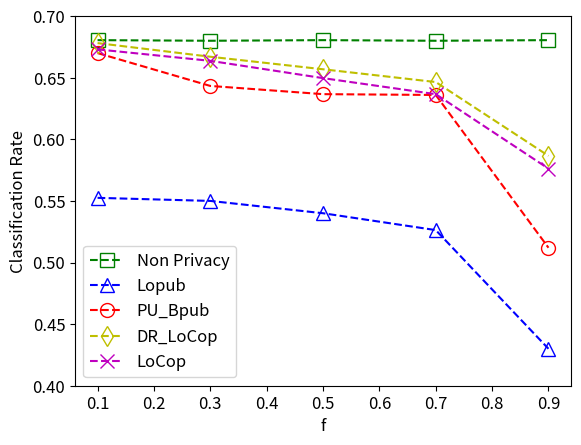

The matplotlib source for this figure:
import pandas as pd
import numpy as np
import matplotlib.pyplot as plt
i = [0.1,0.3,0.5,0.7,0.9]
"""
######Adult set
Scores=[0.716911765,0.716,0.717,0.7169,0.7169]
Scores1=[0.672,0.67,0.668,0.66,0.533088235]
Scores2=[0.673,0.673,0.67279,0.6723,0.569852941]
Scores3=[0.698,0.69,0.684,0.675,0.665]
Scores4=[0.69,0.683,0.68,0.67,0.66]
"""
# """
#########TCP-E set
Scores=[0.6805,0.68,0.6805,0.68,0.6805]
Scores1=[0.5525,0.55,0.54,0.52632,0.43]
Scores2=[0.67,0.6433333333333333,0.6366666666666667,0.636,0.512]
Scores3=[0.6781,0.66703,0.65685,0.6465,0.5866]
Scores4=[0.673,0.6637,0.64967,0.63665,0.5762]
# """
"""
#####Retail set
Scores = [0.844230769, 0.844, 0.844230769, 0.844, 0.844230769]
Scores1 = [0.7326923076923075, 0.715, 0.69, 0.6211538461538462, 0.61]
Scores2 = [0.7942307692307693, 0.7855769230769232, 0.7528846153846153, 0.67, 0.661538462]
Scores3 = [0.8,0.793,0.786,0.77,0.75]
Scores4 = [0.794,0.781,0.77,0.7669,0.7425]
# """
# """
plt.xlabel('f',fontsize=12)

plt.ylabel('Classification Rate',fontsize=12)
plt.ylim(0.4,0.7)
plt.xticks(fontsize=12)
plt.yticks(fontsize=12)
# plt.rcParams['figure.figsize'] = (6.0, 5.0)
# plt.plot(i,Scores,'g.-',i,Scores1,'b.-')
# ln1, = plt.plot(i,Scores,color='#63BEF5',marker='s',markerfacecolor='none',linestyle='-',markersize=10)
# ln2, = plt.plot(i,Scores1,color='#3CFF3C',marker='^',markerfacecolor='none',linestyle='-',markersize=10)
# ln3, = plt.plot(i,Scores2,color='#F99C5E',marker='o',markerfacecolor='none',linestyle='-',markersize=10)
# ln4, = plt.plot(i,Scores3,color='#F2E423',marker='d',markerfacecolor='none',linestyle='-',markersize=10)
# ln5, = plt.plot(i,Scores4,color='#E26FFF',marker='x',linestyle='-')
ln1, = plt.plot(i,Scores,'g*',marker='s',markerfacecolor='none',linestyle='--',markersize=10)
ln2, = plt.plot(i,Scores1,'b*',marker='^',markerfacecolor='none',linestyle='--',markersize=10)
ln3, = plt.plot(i,Scores2,'r*',marker='o',markerfacecolor='none',linestyle='--',markersize=10)
ln4, = plt.plot(i,Scores3,'y*',marker='d',markerfacecolor='none',linestyle='--',markersize=10)
ln5, = plt.plot(i,Scores4,'m*',marker='x',linestyle='--',markersize=10)
plt.legend(handles=[ln1,ln2,ln3,ln4,ln5],labels=['Non Privacy','Lopub','PU_Bpub','DR_LoCop','LoCop'],loc='lower left',fontsize=12)
plt.savefig(r"C:\\Users\\<user>\\Desktop\\data_result2\\SVMa.svg", dpi=600,format="svg")
plt.show()
# """
# """
"""
"""
"""
#########Adult set
Scores = [0.689, 0.685, 0.689, 0.685, 0.68]
Scores1 = [0.5036, 0.485, 0.4663, 0.455, 0.42647058823529416]
Scores2 = [0.53,0.51283,0.50915,0.49333,0.43014705882352944 ]
Scores3 = [0.54,0.53,0.52,0.51,0.50]
Scores4 = [0.535,0.522,0.515,0.50,0.49]

"""
"""
#####TCP-E set
Scores = [0.59, 0.59, 0.59, 0.59, 0.59]
Scores1 = [0.31,0.284, 0.2333333333333, 0.21333333, 0.18]
Scores2 = [0.35,0.298, 0.26, 0.22499999,0.187 ]
Scores3 = [0.352,0.3245,0.3045,0.276,0.215]
Scores4 = [0.345,0.3036,0.28701,0.254,0.21]
"""
"""
#######Retail set
Scores = [0.82, 0.8207, 0.82, 0.8204, 0.82]
Scores1 = [0.7490384615384615, 0.7221153846153845, 0.71, 0.6365384615384616, 0.6153848]
Scores2 = [0.7865384615384616,0.7798076923076922,0.7677884615384616,0.6754807692307694,0.6543269230769231]
Scores3 = [0.798,0.783,0.77,0.745,0.70]
Scores4 = [0.79,0.7781,0.76,0.74,0.68]
"""
"""
plt.xlabel('f',fontsize=12)
plt.ylabel('Classification Rate',fontsize=12)
plt.xticks(fontsize=12)
plt.yticks(fontsize=12)
plt.ylim(0.3,0.7)
ln1, = plt.plot(i,Scores,'g*',marker='s',markerfacecolor='none',linestyle='--',markersize=10)
ln2, = plt.plot(i,Scores1,'b*',marker='^',markerfacecolor='none',linestyle='--',markersize=10)
ln3, = plt.plot(i,Scores2,'r*',marker='o',markerfacecolor='none',linestyle='--',markersize=10)
ln4, = plt.plot(i,Scores3,'y*',marker='d',markerfacecolor='none',linestyle='--',markersize=10)
ln5, = plt.plot(i,Scores4,'m*',marker='x',linestyle='--')

plt.legend(handles=[ln1,ln2,ln3,ln4,ln5],labels=['Non Privacy','Lopub','PU_Bpub','DR_LoCop','LoCop'],loc='lower left',fontsize=12)
plt.savefig(r"C:\\Users\\<user>\\Desktop\\data_result2\\RFb.svg", dpi=600,format="svg")
plt.show()
"""